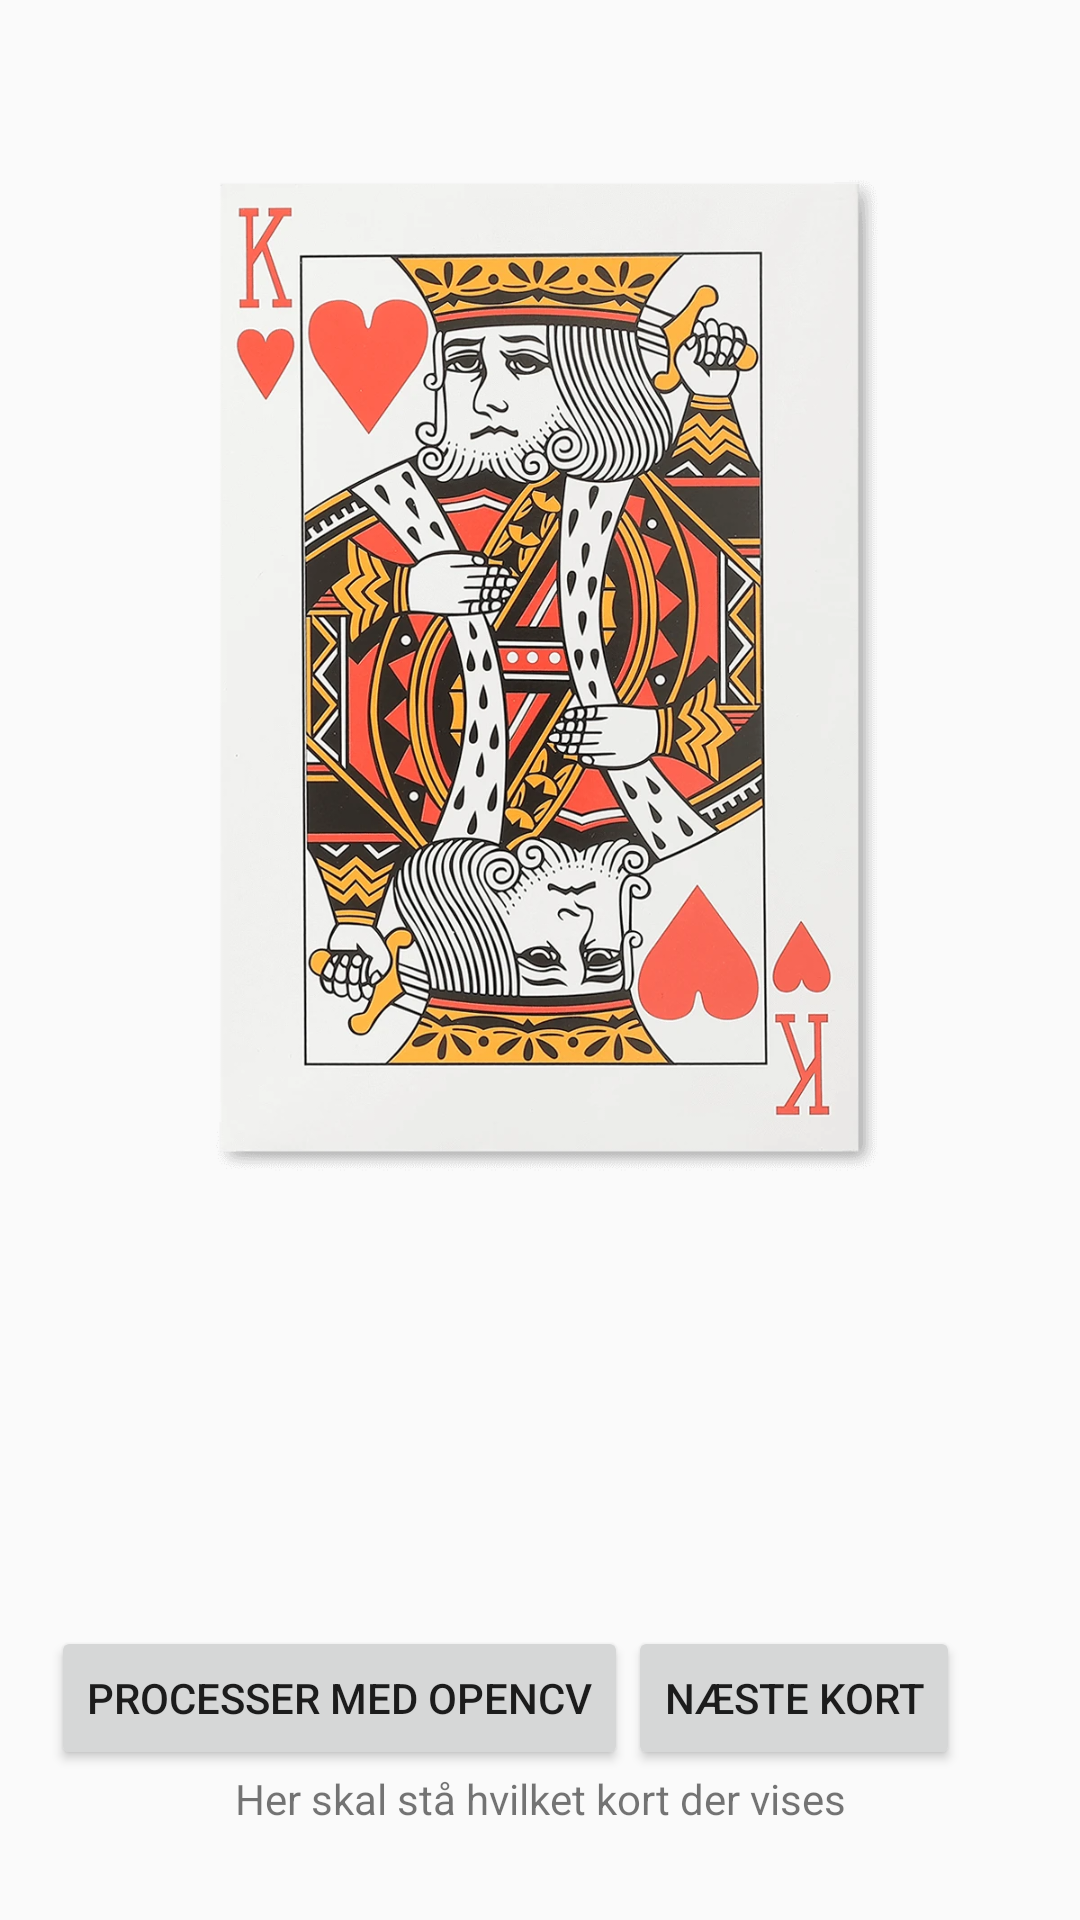

Produce the Android XML layout that renders to this screen, including the resource entries it uses.
<!-- AndroidManifest.xml: application theme AppTheme -->
<!-- res/layout/activity_main.xml -->
<?xml version="1.0" encoding="utf-8"?>
<androidx.constraintlayout.widget.ConstraintLayout xmlns:android="http://schemas.android.com/apk/res/android"
    xmlns:app="http://schemas.android.com/apk/res-auto"
    xmlns:tools="http://schemas.android.com/tools"
    android:layout_width="match_parent"
    android:layout_height="match_parent"
    tools:context=".MainActivity">


    <ImageView
        android:id="@+id/imageView1"
        android:layout_width="wrap_content"
        android:layout_height="wrap_content"
        app:layout_constraintBottom_toTopOf="@+id/button"
        app:layout_constraintEnd_toEndOf="parent"
        app:layout_constraintStart_toStartOf="parent"
        app:layout_constraintTop_toTopOf="parent"
        app:layout_constraintVertical_bias="1.0"
        app:srcCompat="@mipmap/spillekort2" />

    <TextView
        android:id="@+id/textView"
        android:layout_width="wrap_content"
        android:layout_height="wrap_content"
        android:text="Her skal stå hvilket kort der vises"
        app:layout_constraintBottom_toBottomOf="parent"
        app:layout_constraintLeft_toLeftOf="parent"
        app:layout_constraintRight_toRightOf="parent"
        app:layout_constraintTop_toTopOf="parent"
        app:layout_constraintVertical_bias="0.95" />

    <Button
        android:id="@+id/button"
        android:layout_width="wrap_content"
        android:layout_height="wrap_content"
        android:text="Næste kort"
        app:layout_constraintBottom_toTopOf="@+id/textView"
        app:layout_constraintHorizontal_bias="0.84"
        app:layout_constraintLeft_toLeftOf="parent"
        app:layout_constraintRight_toRightOf="parent" />

    <Button
        android:id="@+id/buttonOpenCV"
        android:layout_width="wrap_content"
        android:layout_height="wrap_content"
        android:text="Processer med OpenCV"
        app:layout_constraintBottom_toTopOf="@+id/textView"
        app:layout_constraintEnd_toStartOf="@+id/button" />

</androidx.constraintlayout.widget.ConstraintLayout>
<!-- resources referenced by this layout -->
<resources>
  <!-- mipmap spillekort2: png bitmap (mipmap-mdpi, 1027934 bytes) -->
  <style name="AppTheme" parent="Theme.AppCompat.Light.NoActionBar">
          
          <item name="colorPrimary">@color/colorPrimary</item>
          <item name="colorPrimaryDark">@color/colorPrimaryDark</item>
          <item name="colorAccent">@color/colorAccent</item>
          <item name="windowNoTitle">true</item>
          <item name="android:windowContentOverlay">@null</item>
          <item name="android:windowFullscreen">true</item>
          <item name="android:navigationBarColor">#000000</item>
      </style>
  <color name="colorPrimary">#6200EE</color>
  <color name="colorPrimaryDark">#3700B3</color>
  <color name="colorAccent">#03DAC5</color>
</resources>
